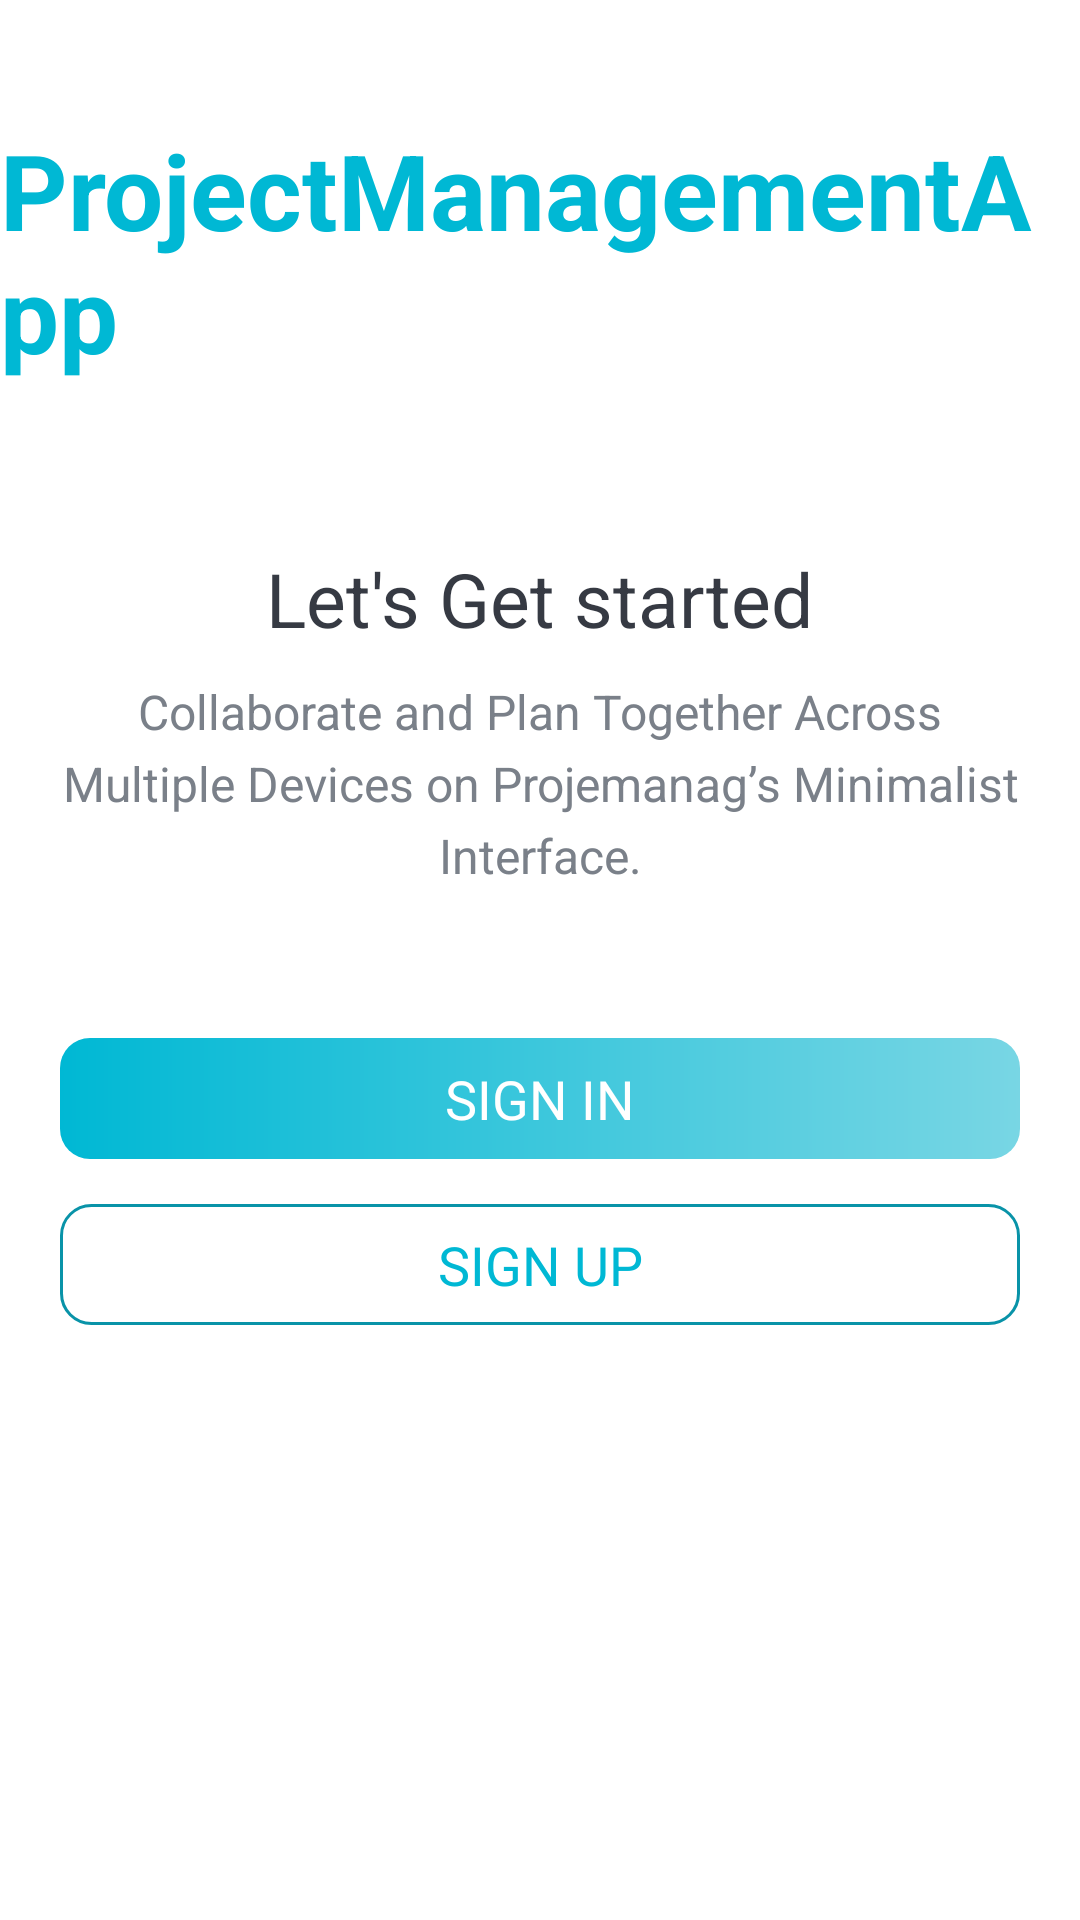

Reconstruct the res/layout file that produces this screen, plus the resources it refers to.
<!-- AndroidManifest.xml: activity theme AppTheme.NoActionBar -->
<!-- res/layout/activity_intro.xml -->
<?xml version="1.0" encoding="utf-8"?>
<LinearLayout xmlns:android="http://schemas.android.com/apk/res/android"
    xmlns:app="http://schemas.android.com/apk/res-auto"
    xmlns:tools="http://schemas.android.com/tools"
    android:layout_width="match_parent"
    android:layout_height="match_parent"
    android:background="@drawable/intro_background"
    android:gravity="center_horizontal"
    tools:context=".activities.IntroActivity"
    android:orientation="vertical">

    <TextView
        android:id="@+id/tv_app_name_intro"
        android:layout_width="wrap_content"
        android:layout_height="wrap_content"
        android:layout_marginTop="@dimen/intro_screen_title_text_marginTop"
        android:text="@string/app_name"
        android:textColor="@color/colorPrimaryDark"
        android:textSize="@dimen/intro_screen_title_text_size"
        android:textStyle="bold" />

    <ImageView
        android:layout_width="wrap_content"
        android:layout_height="wrap_content"
        android:layout_marginTop="@dimen/intro_screen_image_marginTop"
        android:contentDescription="@string/image_contentDescription"
        android:src="@drawable/ic_task_image" />

    <TextView
        android:layout_width="wrap_content"
        android:layout_height="wrap_content"
        android:layout_marginTop="@dimen/lets_get_started_text_marginTop"
        android:text="@string/let_s_get_started_text"
        android:textColor="@color/primary_text_color"
        android:textSize="@dimen/lets_get_started_text_size" />

    <TextView
        android:layout_width="match_parent"
        android:layout_height="wrap_content"
        android:layout_marginStart="@dimen/intro_text_marginStartEnd"
        android:layout_marginTop="@dimen/intro_text_marginTop"
        android:layout_marginEnd="@dimen/intro_text_marginStartEnd"
        android:gravity="center"
        android:lineSpacingExtra="@dimen/intro_text_line_spacing_extra"
        android:text="@string/intro_text_description"
        android:textColor="@color/secondary_text_color"
        android:textSize="@dimen/intro_text_size" />

    <Button
        android:id="@+id/btn_sign_in_intro"
        android:layout_width="match_parent"
        android:layout_height="wrap_content"
        android:layout_gravity="center"
        android:layout_marginStart="@dimen/btn_marginStartEnd"
        android:layout_marginTop="@dimen/intro_screen_sign_in_btn_marginTop"
        android:layout_marginEnd="@dimen/btn_marginStartEnd"
        android:background="@drawable/shape_button_rounded"
        android:foreground="?attr/selectableItemBackground"
        android:gravity="center"
        android:paddingTop="@dimen/btn_paddingTopBottom"
        android:paddingBottom="@dimen/btn_paddingTopBottom"
        android:text="@string/sign_in"
        android:textColor="@android:color/white"
        android:textSize="@dimen/btn_text_size" />

    <Button
        android:id="@+id/btn_sign_up_intro"
        android:layout_width="match_parent"
        android:layout_height="wrap_content"
        android:layout_gravity="center"
        android:layout_marginStart="@dimen/btn_marginStartEnd"
        android:layout_marginTop="@dimen/intro_screen_sign_up_btn_marginTop"
        android:layout_marginEnd="@dimen/btn_marginStartEnd"
        android:background="@drawable/white_border_shape_button_rounded"
        android:foreground="?attr/selectableItemBackground"
        android:gravity="center"
        android:paddingTop="@dimen/btn_paddingTopBottom"
        android:paddingBottom="@dimen/btn_paddingTopBottom"
        android:text="@string/sign_up"
        android:textColor="@color/colorPrimaryDark"
        android:textSize="@dimen/btn_text_size" />

</LinearLayout>
<!-- resources referenced by this layout -->
<resources>
  <color name="colorPrimaryDark">#00B8D4</color>
  <color name="primary_text_color">#363A43</color>
  <color name="secondary_text_color">#7A8089</color>
  <dimen name="btn_marginStartEnd">20dp</dimen>
  <dimen name="btn_paddingTopBottom">8dp</dimen>
  <dimen name="btn_text_size">18sp</dimen>
  <dimen name="intro_screen_image_marginTop">30dp</dimen>
  <dimen name="intro_screen_sign_in_btn_marginTop">50dp</dimen>
  <dimen name="intro_screen_sign_up_btn_marginTop">15dp</dimen>
  <dimen name="intro_screen_title_text_marginTop">40dp</dimen>
  <dimen name="intro_screen_title_text_size">35sp</dimen>
  <dimen name="intro_text_line_spacing_extra">5dp</dimen>
  <dimen name="intro_text_marginStartEnd">20dp</dimen>
  <dimen name="intro_text_marginTop">10dp</dimen>
  <dimen name="intro_text_size">16sp</dimen>
  <dimen name="lets_get_started_text_marginTop">25dp</dimen>
  <dimen name="lets_get_started_text_size">25sp</dimen>
  <!-- drawable shape_button_rounded (drawable) -->
  <?xml version="1.0" encoding="utf-8"?>
  <shape xmlns:android="http://schemas.android.com/apk/res/android"
      android:shape="rectangle">
  
      <gradient
          android:angle="360"
          android:endColor="@color/colorPrimary"
          android:startColor="@color/colorPrimaryDark"
          android:type="linear"
          />
      <corners android:radius="10dp"/>
  
  </shape>
  <!-- drawable white_border_shape_button_rounded (drawable-v24) -->
  <?xml version="1.0" encoding="utf-8"?>
  <shape xmlns:android="http://schemas.android.com/apk/res/android"
      android:shape="rectangle">
  
      <stroke android:color="#0993A8"
          android:width="1dp"/>
  
      <solid android:color="@android:color/white"/>
  
      <corners android:radius="10dp" />
  </shape>
  <string name="app_name">ProjectManagementApp</string>
  <string name="image_contentDescription">image</string>
  <string name="intro_text_description">Collaborate and Plan Together Across Multiple Devices on Projemanag’s Minimalist Interface.</string>
  <string name="let_s_get_started_text">Let\'s Get started</string>
  <string name="sign_in">SIGN IN</string>
  <string name="sign_up">SIGN UP</string>
  <color name="colorPrimary">#78D6E4</color>
</resources>
